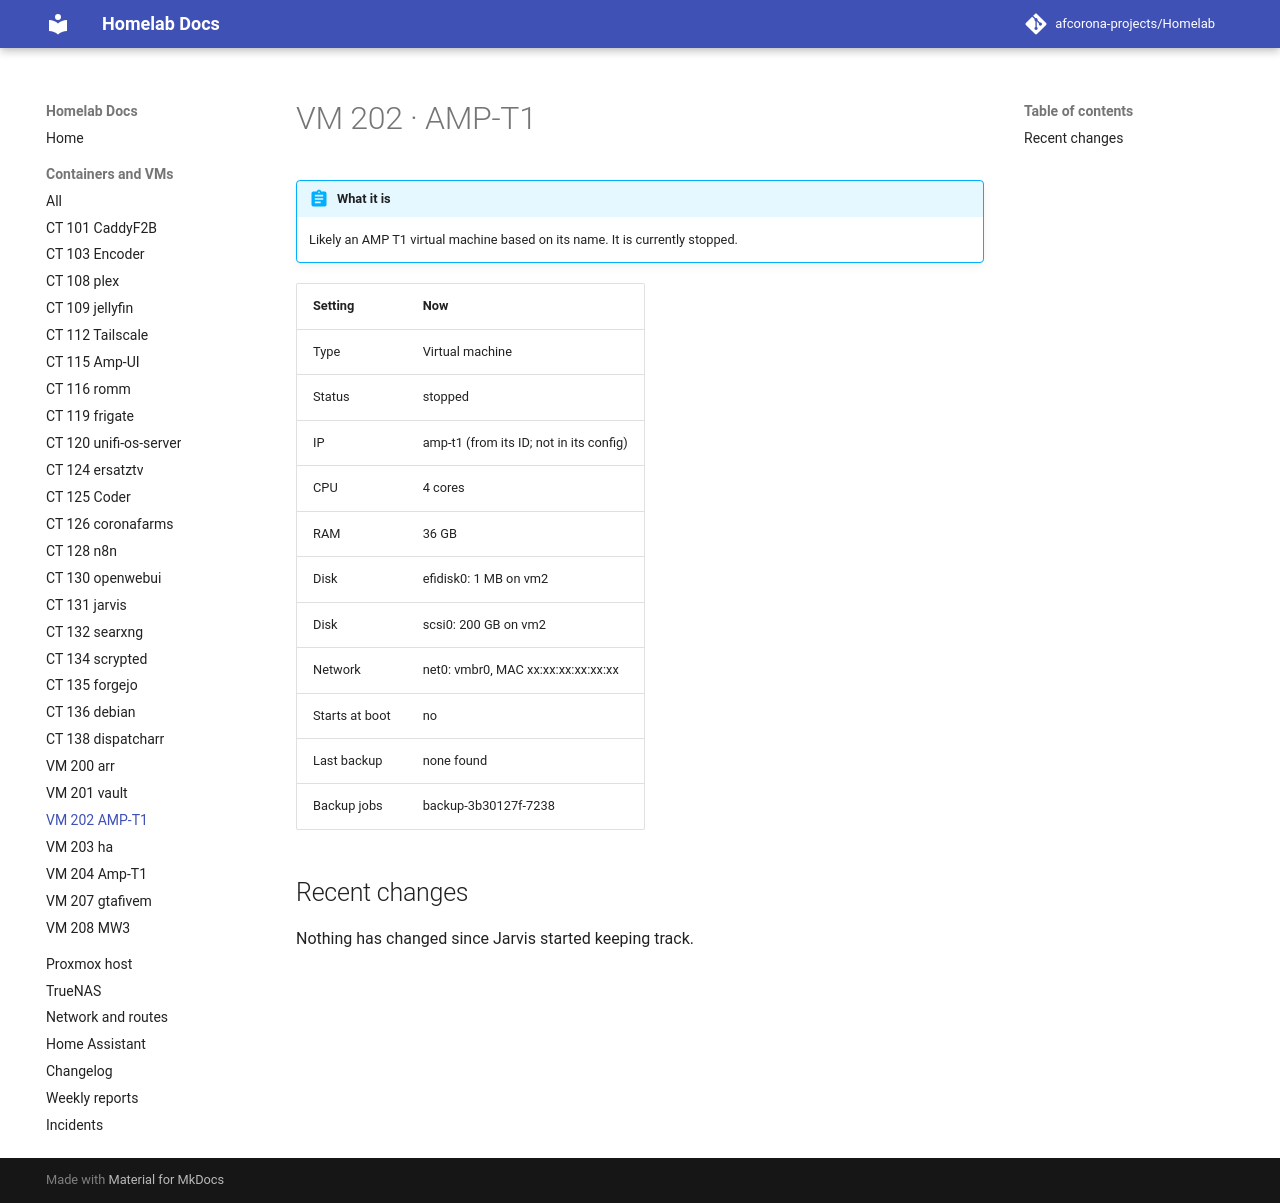

repository: afcorona-projects/Homelab · page: guests/vm-202/index.html · generator: mkdocs

# VM 202 · AMP-T1

!!! abstract "What it is"

    --8<-- "about/vm-202.md"

| Setting | Now |
|---|---|
| Type | Virtual machine |
| Status | stopped |
| IP | amp-t1 (from its ID; not in its config) |
| CPU | 4 cores |
| RAM | 36 GB |
| Disk | efidisk0: 1 MB on vm2 |
| Disk | scsi0: 200 GB on vm2 |
| Network | net0: vmbr0, MAC xx:xx:xx:xx:xx:xx |
| Starts at boot | no |
| Last backup | none found |
| Backup jobs | backup-3b30127f-7238 |

## Recent changes

Nothing has changed since Jarvis started keeping track.
